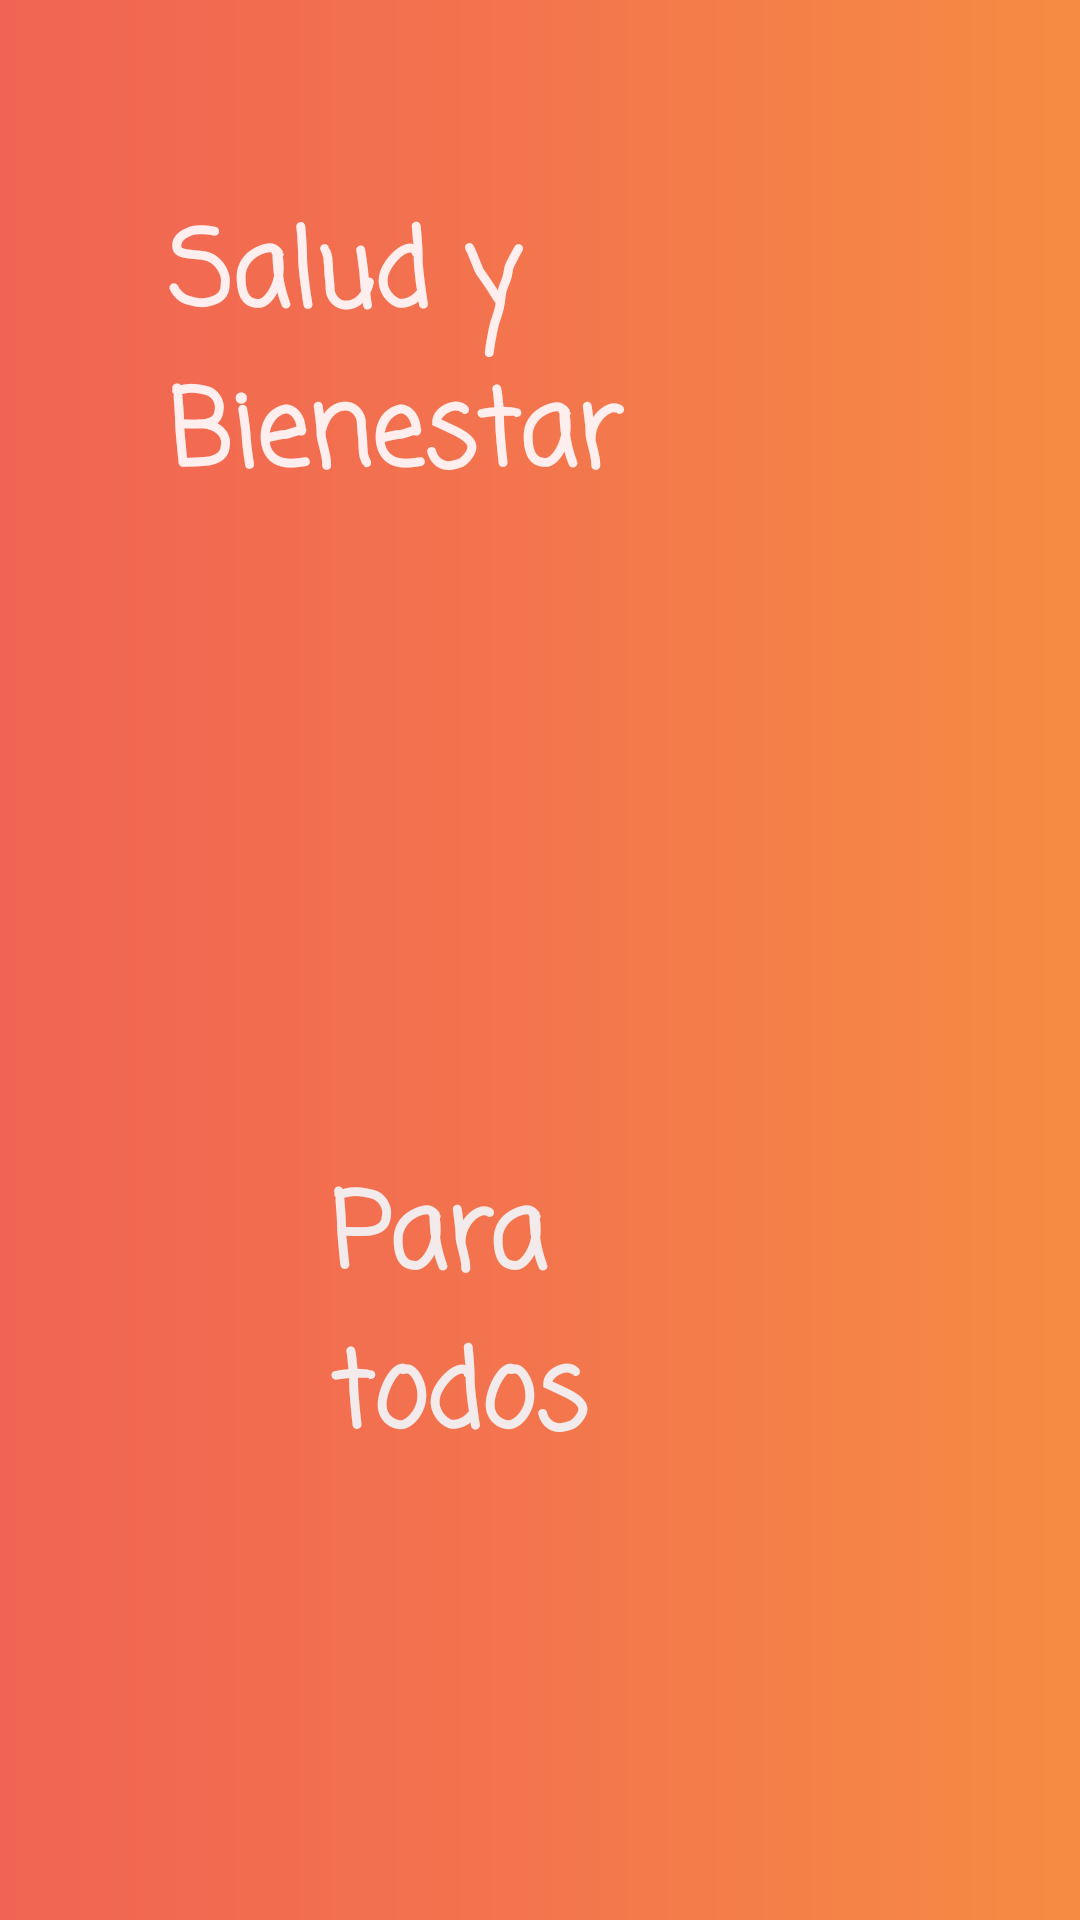

This screen was rendered from an Android layout file. Write that file and the resources it references.
<!-- AndroidManifest.xml: application theme Theme.Proyecto_final -->
<!-- res/layout/activity_splash_screen.xml -->
<?xml version="1.0" encoding="utf-8"?>
<RelativeLayout xmlns:android="http://schemas.android.com/apk/res/android"
    xmlns:app="http://schemas.android.com/apk/res-auto"
    xmlns:tools="http://schemas.android.com/tools"
    android:layout_width="match_parent"
    android:layout_height="match_parent"
    android:orientation="vertical"
    android:background="@drawable/background_gradient_splash"
    tools:context=".SplashScreen">

    <ImageView
        android:id="@+id/imageView"
        android:layout_width="match_parent"
        android:layout_height="match_parent"
        android:gravity="center">

    </ImageView>

    <TextView
        android:id="@+id/textViewS"
        android:layout_width="300dp"
        android:layout_height="wrap_content"
        android:layout_alignParentStart="true"
        android:layout_alignParentTop="true"
        android:layout_alignParentEnd="true"
        android:layout_marginStart="56dp"
        android:layout_marginTop="66dp"
        android:layout_marginEnd="53dp"
        android:layout_marginBottom="116dp"
        android:fontFamily="casual"
        android:text="Salud y Bienestar"
        android:textColor="#FFEEEE"
        android:textSize="35dp"
        android:textStyle="bold"
        app:layout_constraintBottom_toBottomOf="parent"
        app:layout_constraintEnd_toEndOf="parent"
        app:layout_constraintHorizontal_bias="0.498"
        app:layout_constraintStart_toStartOf="parent"
        app:layout_constraintTop_toTopOf="parent"
        app:layout_constraintVertical_bias="0.42" />

    <TextView
        android:id="@+id/textView"
        android:layout_width="179dp"
        android:layout_height="wrap_content"
        android:layout_alignParentStart="true"
        android:layout_alignParentEnd="true"
        android:layout_alignParentBottom="true"
        android:layout_marginStart="110dp"
        android:layout_marginTop="8dp"
        android:layout_marginEnd="110dp"
        android:layout_marginBottom="147dp"
        android:fontFamily="casual"
        android:text="Para todos"
        android:textColor="#F3EBEB"
        android:textSize="35dp"
        android:textStyle="bold"
        app:layout_constraintBottom_toBottomOf="parent"
        app:layout_constraintEnd_toEndOf="parent"
        app:layout_constraintHorizontal_bias="0.498"
        app:layout_constraintStart_toStartOf="parent"
        app:layout_constraintTop_toTopOf="parent"
        app:layout_constraintVertical_bias="0.42" />
</RelativeLayout>
<!-- resources referenced by this layout -->
<resources>
  <!-- drawable background_gradient_splash (drawable) -->
  <?xml version="1.0" encoding="utf-8"?>
  <shape xmlns:android="http://schemas.android.com/apk/res/android">
      <gradient
          android:startColor="#f16453"
          android:centerColor="#f3754d"
          android:endColor="#f68c43"
          android:angle="360"/>
  </shape>
  <style name="Theme.Proyecto_final" parent="Base.Theme.Proyecto_final" />
  <style name="Base.Theme.Proyecto_final" parent="Theme.Material3.DayNight.NoActionBar">
          
          
          <item name="colorPrimary">@color/azulOscuro</item>
          <item name="colorPrimaryVariant">@color/codGray</item>
      </style>
  <color name="azulOscuro">#11366A</color>
  <color name="codGray">#1c1c1c</color>
</resources>
